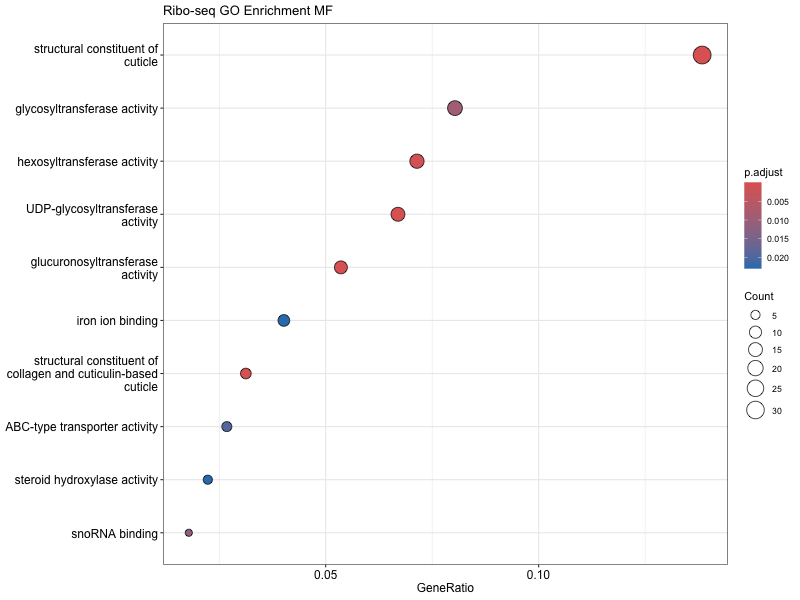

The file beside this chart, header and first rows:
ID, Description, GeneRatio, BgRatio, RichFactor, FoldEnrichment, zScore, pvalue, p.adjust, qvalue, geneID, Count
GO:0042302, structural constituent of cuticle, 31/224, 171/9914, 0.1813, 8.024, 14.09, 8.52775812435009e-20, 2.12341177296317e-17, 1.84020043735976e-17, 177559/181610/171873/184366/176117/25933…, 31
GO:0042329, structural constituent of collagen and c…, 7/224, 11/9914, 0.6364, 28.16, 13.71, 8.36964176339027e-10, 1.04202039954209e-07, 9.03040295523687e-08, 174107/172197/181013/36805042/179673/174…, 7
GO:0008194, UDP-glycosyltransferase activity, 15/224, 125/9914, 0.12, 5.311, 7.375, 1.28328614784049e-07, 1.0651275027076e-05, 9.23065474762455e-06, 173405/176595/3565050/178330/175591/1879…, 15
GO:0015020, glucuronosyltransferase activity, 12/224, 83/9914, 0.1446, 6.399, 7.509, 3.10486457982325e-07, 1.93277820093997e-05, 1.67499273385201e-05, 178330/175591/187955/191171/180969/35649…, 12
GO:0016758, hexosyltransferase activity, 16/224, 208/9914, 0.07692, 3.405, 5.329, 1.88162485514339e-05, 0.000937, 0.0008121, 173405/176595/3565050/178330/175591/1879…, 16
GO:0016757, glycosyltransferase activity, 18/224, 313/9914, 0.05751, 2.545, 4.224, 0.0002568, 0.009133, 0.007915, 173405/176595/180244/3565050/178330/1755…, 18
GO:0030515, snoRNA binding, 4/224, 16/9914, 0.25, 11.06, 6.126, 0.0003729, 0.01161, 0.01006, 173812/172420/174038/178851, 4
GO:0140359, ABC-type transporter activity, 6/224, 51/9914, 0.1176, 5.207, 4.579, 0.0009583, 0.01949, 0.01689, 180408/180691/178215/181326/181327/18127…, 6
GO:0008395, steroid hydroxylase activity, 5/224, 39/9914, 0.1282, 5.674, 4.447, 0.001733, 0.0229, 0.01985, 179885/182177/179148/183622/187209, 5
GO:0005506, iron ion binding, 9/224, 122/9914, 0.07377, 3.265, 3.827, 0.001748, 0.0229, 0.01985, 178926/178170/179885/184473/24104108/182…, 9
GO:0016712, oxidoreductase activity, acting on paire…, 5/224, 40/9914, 0.125, 5.532, 4.367, 0.001945, 0.02319, 0.0201, 179885/182177/179148/183622/187209, 5
GO:0140678, molecular function inhibitor activity, 9/224, 124/9914, 0.07258, 3.212, 3.769, 0.001956, 0.02319, 0.0201, 182456/181306/181387/172452/180352/18027…, 9
GO:0004497, monooxygenase activity, 8/224, 105/9914, 0.07619, 3.372, 3.715, 0.00255, 0.02646, 0.02293, 178926/177958/179885/184473/182177/17914…, 8
GO:0005509, calcium ion binding, 10/224, 163/9914, 0.06135, 2.715, 3.357, 0.003852, 0.03837, 0.03325, 175143/183476/172520/176430/176060/17563…, 10
GO:0016705, oxidoreductase activity, acting on paire…, 9/224, 142/9914, 0.06338, 2.805, 3.294, 0.00486, 0.04655, 0.04034, 178926/177958/178170/179885/184473/18217…, 9
GO:0016887, ATP hydrolysis activity, 12/224, 237/9914, 0.05063, 2.241, 2.94, 0.007527, 0.06694, 0.05801, 179971/174974/180408/180691/178215/18132…, 12
GO:0016829, lyase activity, 8/224, 141/9914, 0.05674, 2.511, 2.748, 0.01456, 0.1138, 0.09862, 181478/173300/178583/172715/174326/17376…, 8
GO:0031490, chromatin DNA binding, 3/224, 28/9914, 0.1071, 4.742, 3.015, 0.0246, 0.1571, 0.1361, 181073/181545/175058, 3
GO:0140657, ATP-dependent activity, 15/224, 401/9914, 0.03741, 1.656, 2.038, 0.03829, 0.227, 0.1967, 179971/174974/180408/180691/178215/18132…, 15
GO:0016853, isomerase activity, 6/224, 111/9914, 0.05405, 2.392, 2.243, 0.03972, 0.23, 0.1993, 179113/171974/179436/176388/180896/17735…, 6
GO:0016866, intramolecular transferase activity, 2/224, 16/9914, 0.125, 5.532, 2.759, 0.04954, 0.2803, 0.2429, 179436/177358, 2
GO:0019843, rRNA binding, 3/224, 38/9914, 0.07895, 3.494, 2.342, 0.05382, 0.2978, 0.2581, 171886/180246/172420, 3
GO:0008061, chitin binding, 3/224, 42/9914, 0.07143, 3.161, 2.134, 0.06865, 0.3637, 0.3152, 181387/176315/187942, 3
GO:0042162, telomeric DNA binding, 2/224, 20/9914, 0.1, 4.426, 2.332, 0.07398, 0.3759, 0.3258, 179678/187558, 2
GO:0016878, acid-thiol ligase activity, 2/224, 21/9914, 0.09524, 4.215, 2.242, 0.08059, 0.4013, 0.3478, 180992/3565680, 2
GO:0050660, flavin adenine dinucleotide binding, 4/224, 76/9914, 0.05263, 2.329, 1.769, 0.09278, 0.427, 0.37, 177958/24104108/177281/174254, 4
GO:0031491, nucleosome binding, 2/224, 24/9914, 0.08333, 3.688, 2.005, 0.1014, 0.443, 0.3839, 181073/181545, 2
GO:0060590, ATPase regulator activity, 2/224, 24/9914, 0.08333, 3.688, 2.005, 0.1014, 0.443, 0.3839, 178587/177012, 2
GO:0016405, CoA-ligase activity, 2/224, 25/9914, 0.08, 3.541, 1.934, 0.1087, 0.4665, 0.4043, 180992/3565680, 2
GO:0004364, glutathione transferase activity, 3/224, 56/9914, 0.05357, 2.371, 1.564, 0.1326, 0.5595, 0.4848, 187537/173842/185407, 3
GO:0016765, transferase activity, transferring alkyl…, 4/224, 88/9914, 0.04545, 2.012, 1.449, 0.1378, 0.5721, 0.4958, 187537/173842/185407/177355, 4
GO:0016747, acyltransferase activity, transferring g…, 7/224, 197/9914, 0.03553, 1.573, 1.234, 0.1585, 0.6264, 0.5429, 178532/177320/181226/172715/187470/17441…, 7
GO:0016879, ligase activity, forming carbon-nitrogen…, 2/224, 32/9914, 0.0625, 2.766, 1.521, 0.1625, 0.6283, 0.5445, 178452/174385, 2
GO:0016877, ligase activity, forming carbon-sulfur b…, 2/224, 37/9914, 0.05405, 2.392, 1.29, 0.2034, 0.6283, 0.5445, 180992/3565680, 2
GO:0051087, protein-folding chaperone binding, 2/224, 37/9914, 0.05405, 2.392, 1.29, 0.2034, 0.6283, 0.5445, 178587/177012, 2
GO:0000224, peptide-N4-(N-acetyl-beta-glucosaminyl)a…, 1/224, 10/9914, 0.1, 4.426, 1.648, 0.2044, 0.6283, 0.5445, 3565176, 1
GO:0016406, carnitine O-acyltransferase activity, 1/224, 10/9914, 0.1, 4.426, 1.648, 0.2044, 0.6283, 0.5445, 178889, 1
GO:0016504, peptidase activator activity, 1/224, 10/9914, 0.1, 4.426, 1.648, 0.2044, 0.6283, 0.5445, 176588, 1
GO:0016840, carbon-nitrogen lyase activity, 1/224, 10/9914, 0.1, 4.426, 1.648, 0.2044, 0.6283, 0.5445, 174326, 1
GO:0016854, racemase and epimerase activity, 1/224, 10/9914, 0.1, 4.426, 1.648, 0.2044, 0.6283, 0.5445, 180896, 1
GO:0016884, carbon-nitrogen ligase activity, with gl…, 1/224, 10/9914, 0.1, 4.426, 1.648, 0.2044, 0.6283, 0.5445, 174385, 1
GO:0038024, cargo receptor activity, 1/224, 10/9914, 0.1, 4.426, 1.648, 0.2044, 0.6283, 0.5445, 176787, 1
GO:0070003, threonine-type peptidase activity, 1/224, 10/9914, 0.1, 4.426, 1.648, 0.2044, 0.6283, 0.5445, 176508, 1
GO:0015926, glucosidase activity, 1/224, 11/9914, 0.09091, 4.024, 1.525, 0.2224, 0.6514, 0.5646, 180400, 1
GO:0016709, oxidoreductase activity, acting on paire…, 1/224, 11/9914, 0.09091, 4.024, 1.525, 0.2224, 0.6514, 0.5646, 177958, 1
GO:0042393, histone binding, 3/224, 73/9914, 0.0411, 1.819, 1.068, 0.228, 0.6527, 0.5656, 181545/174598/176864, 3
GO:0003697, single-stranded DNA binding, 2/224, 43/9914, 0.04651, 2.059, 1.058, 0.2536, 0.6538, 0.5666, 179678/187558, 2
GO:0008376, acetylgalactosaminyltransferase activity, 1/224, 13/9914, 0.07692, 3.405, 1.319, 0.2572, 0.6538, 0.5666, 176595, 1
GO:0003924, GTPase activity, 5/224, 152/9914, 0.03289, 1.456, 0.8611, 0.2601, 0.6538, 0.5666, 173812/172838/171749/176863/178851, 5
GO:0008238, exopeptidase activity, 3/224, 80/9914, 0.0375, 1.66, 0.9007, 0.2706, 0.6538, 0.5666, 180780/176132/172557, 3
GO:0030544, Hsp70 protein binding, 1/224, 14/9914, 0.07143, 3.161, 1.23, 0.274, 0.6538, 0.5666, 178587, 1
GO:0000030, mannosyltransferase activity, 1/224, 15/9914, 0.06667, 2.951, 1.149, 0.2904, 0.6538, 0.5666, 180821, 1
GO:0004181, metallocarboxypeptidase activity, 1/224, 15/9914, 0.06667, 2.951, 1.149, 0.2904, 0.6538, 0.5666, 172557, 1
GO:0005507, copper ion binding, 1/224, 15/9914, 0.06667, 2.951, 1.149, 0.2904, 0.6538, 0.5666, 179060, 1
GO:0015645, fatty acid ligase activity, 1/224, 15/9914, 0.06667, 2.951, 1.149, 0.2904, 0.6538, 0.5666, 3565680, 1
GO:0016645, oxidoreductase activity, acting on the C…, 1/224, 15/9914, 0.06667, 2.951, 1.149, 0.2904, 0.6538, 0.5666, 174254, 1
GO:0016763, pentosyltransferase activity, 1/224, 15/9914, 0.06667, 2.951, 1.149, 0.2904, 0.6538, 0.5666, 180244, 1
GO:0120515, fatty acid-CoA ligase activity, 1/224, 15/9914, 0.06667, 2.951, 1.149, 0.2904, 0.6538, 0.5666, 3565680, 1
GO:0016810, hydrolase activity, acting on carbon-nit…, 3/224, 84/9914, 0.03571, 1.581, 0.8126, 0.2952, 0.6538, 0.5666, 180825/174385/3565176, 3
GO:0005516, calmodulin binding, 2/224, 49/9914, 0.04082, 1.806, 0.8604, 0.3041, 0.6538, 0.5666, 181099/174623, 2
... 80 more rows
